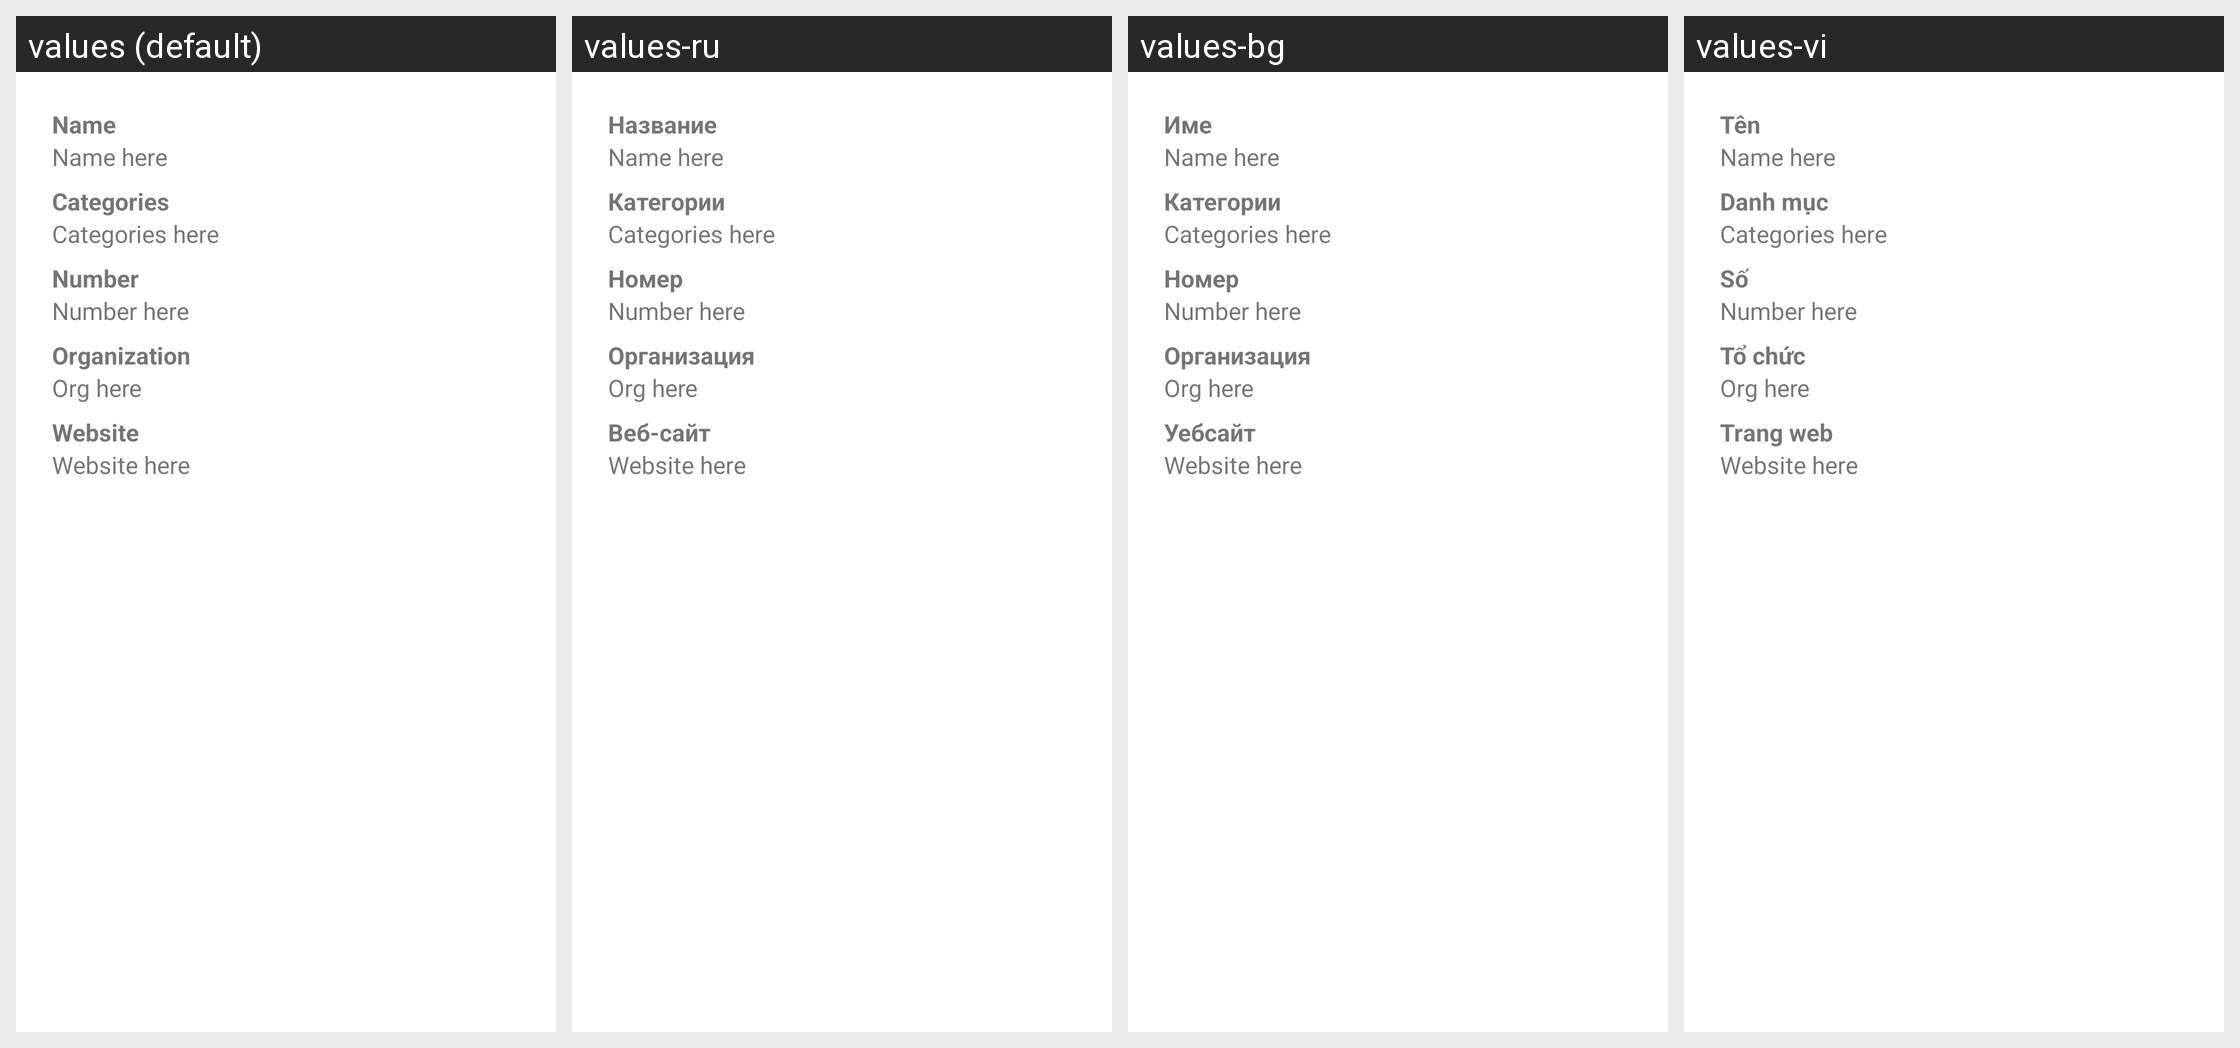

For this localized Android screen grid, give each drawn string resource with its value in every locale shown.
Android screen res/layout/dialog_helpline_details.xml rendered under 4 locales, left to right: values (default), values-ru, values-bg, values-vi. Device: Nexus 5 (rendered at 1080×1920; each locale shown at half size, 540×960, under a caption strip naming it); theme Theme.MaterialComponents.DayNight.NoActionBar.
Other locales in the repository, not shown: values-ar, values-ast-rES, values-az, values-bn, values-ca, values-cs, values-cy, values-da, values-de, values-el, values-en-rCA, values-en-rGB, values-en-rIN, values-et, values-fi, values-fr, values-gd, values-gl, values-hr, values-hu, values-in, values-it, values-ja, values-ka, values-kab-rDZ, values-ko, values-nl, values-pt-rBR, values-pt-rPT, values-ro, values-sk, values-sl, values-sq, values-th, values-tr, values-uk, values-zh-rCN, values-zh-rTW.
Strings drawn on this screen, with the default value and each locale's value (text and hints the layout hard-codes, and strings that could not be matched under every locale, appear in the picture but are not listed):

helpline_name
  values: Name
  values-ru: Название
  values-bg: Име
  values-vi: Tên

helpline_categories
  values: Categories
  values-ru: Категории
  values-bg: Категории
  values-vi: Danh mục

helpline_number
  values: Number
  values-ru: Номер
  values-bg: Номер
  values-vi: Số

helpline_org
  values: Organization
  values-ru: Организация
  values-bg: Организация
  values-vi: Tổ chức

helpline_website
  values: Website
  values-ru: Веб-сайт
  values-bg: Уебсайт
  values-vi: Trang web
